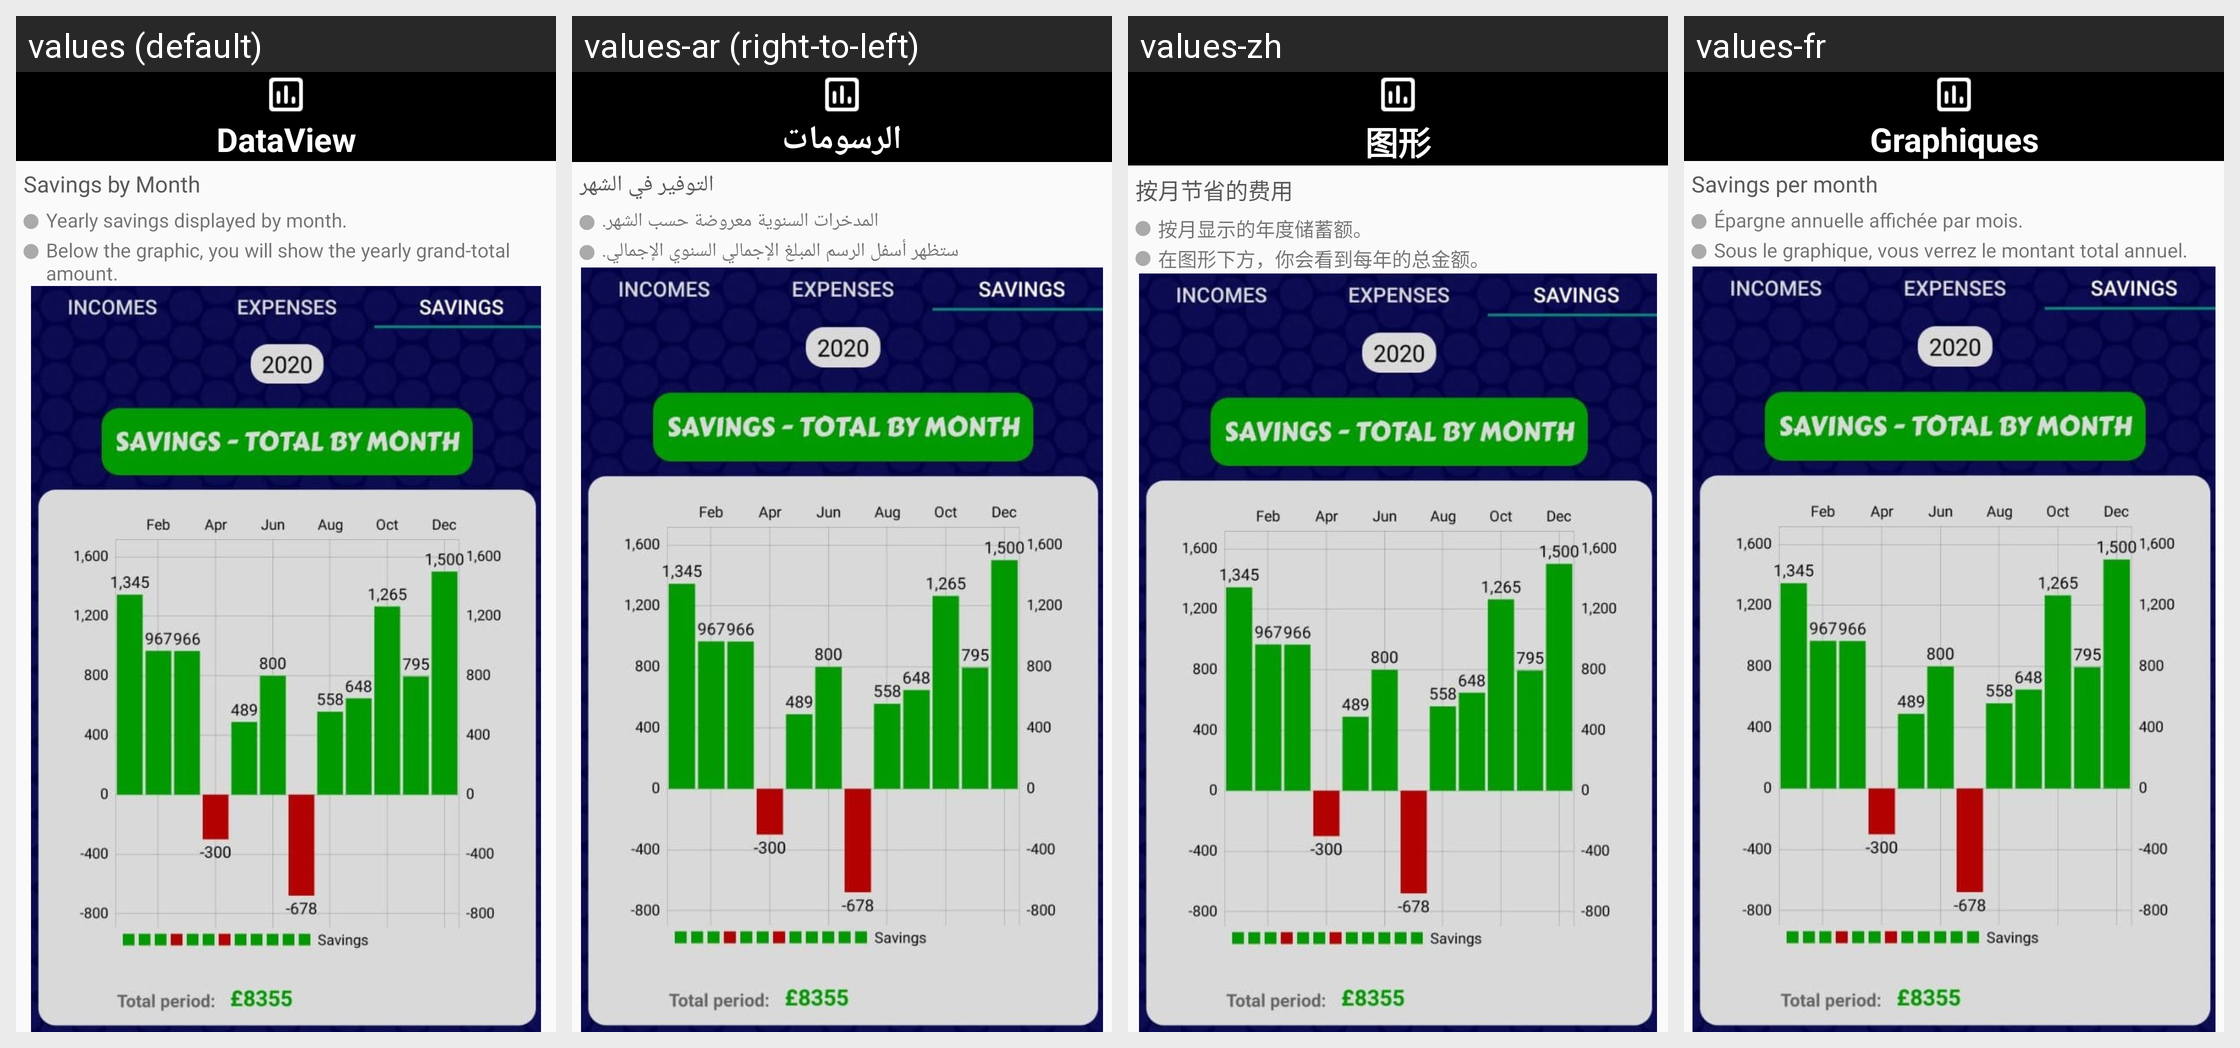

Translations of the strings shown on this Android screen, per locale in the grid:
Android screen res/layout/fragment_step_seven.xml rendered under 4 locales, left to right: values (default), values-ar (right-to-left), values-zh, values-fr. Device: Nexus 5 (rendered at 1080×1920; each locale shown at half size, 540×960, under a caption strip naming it); theme AppTheme.
Other locales in the repository, not shown: values-de, values-es, values-gl, values-hi, values-it, values-pt, values-ro, values-ru.
Strings drawn on this screen, with the default value and each locale's value (text and hints the layout hard-codes, and strings that could not be matched under every locale, appear in the picture but are not listed):

bottom_bar_dataview
  values: DataView
  values-ar: الرسومات
  values-zh: 图形
  values-fr: Graphiques

fragment_step_seven_savingByMonth
  values: Savings by Month
  values-ar: التوفير في الشهر
  values-zh: 按月节省的费用
  values-fr: Savings per month

fragment_step_seven_pointOne
  values: Yearly savings displayed by month.
  values-ar: المدخرات السنوية معروضة حسب الشهر.
  values-zh: 按月显示的年度储蓄额。
  values-fr: Épargne annuelle affichée par mois.

fragment_step_seven_pointTwo
  values: Below the graphic, you will show the yearly grand-total amount.
  values-ar: ستظهر أسفل الرسم المبلغ الإجمالي السنوي الإجمالي.
  values-zh: 在图形下方，你会看到每年的总金额。
  values-fr: Sous le graphique, vous verrez le montant total annuel.
